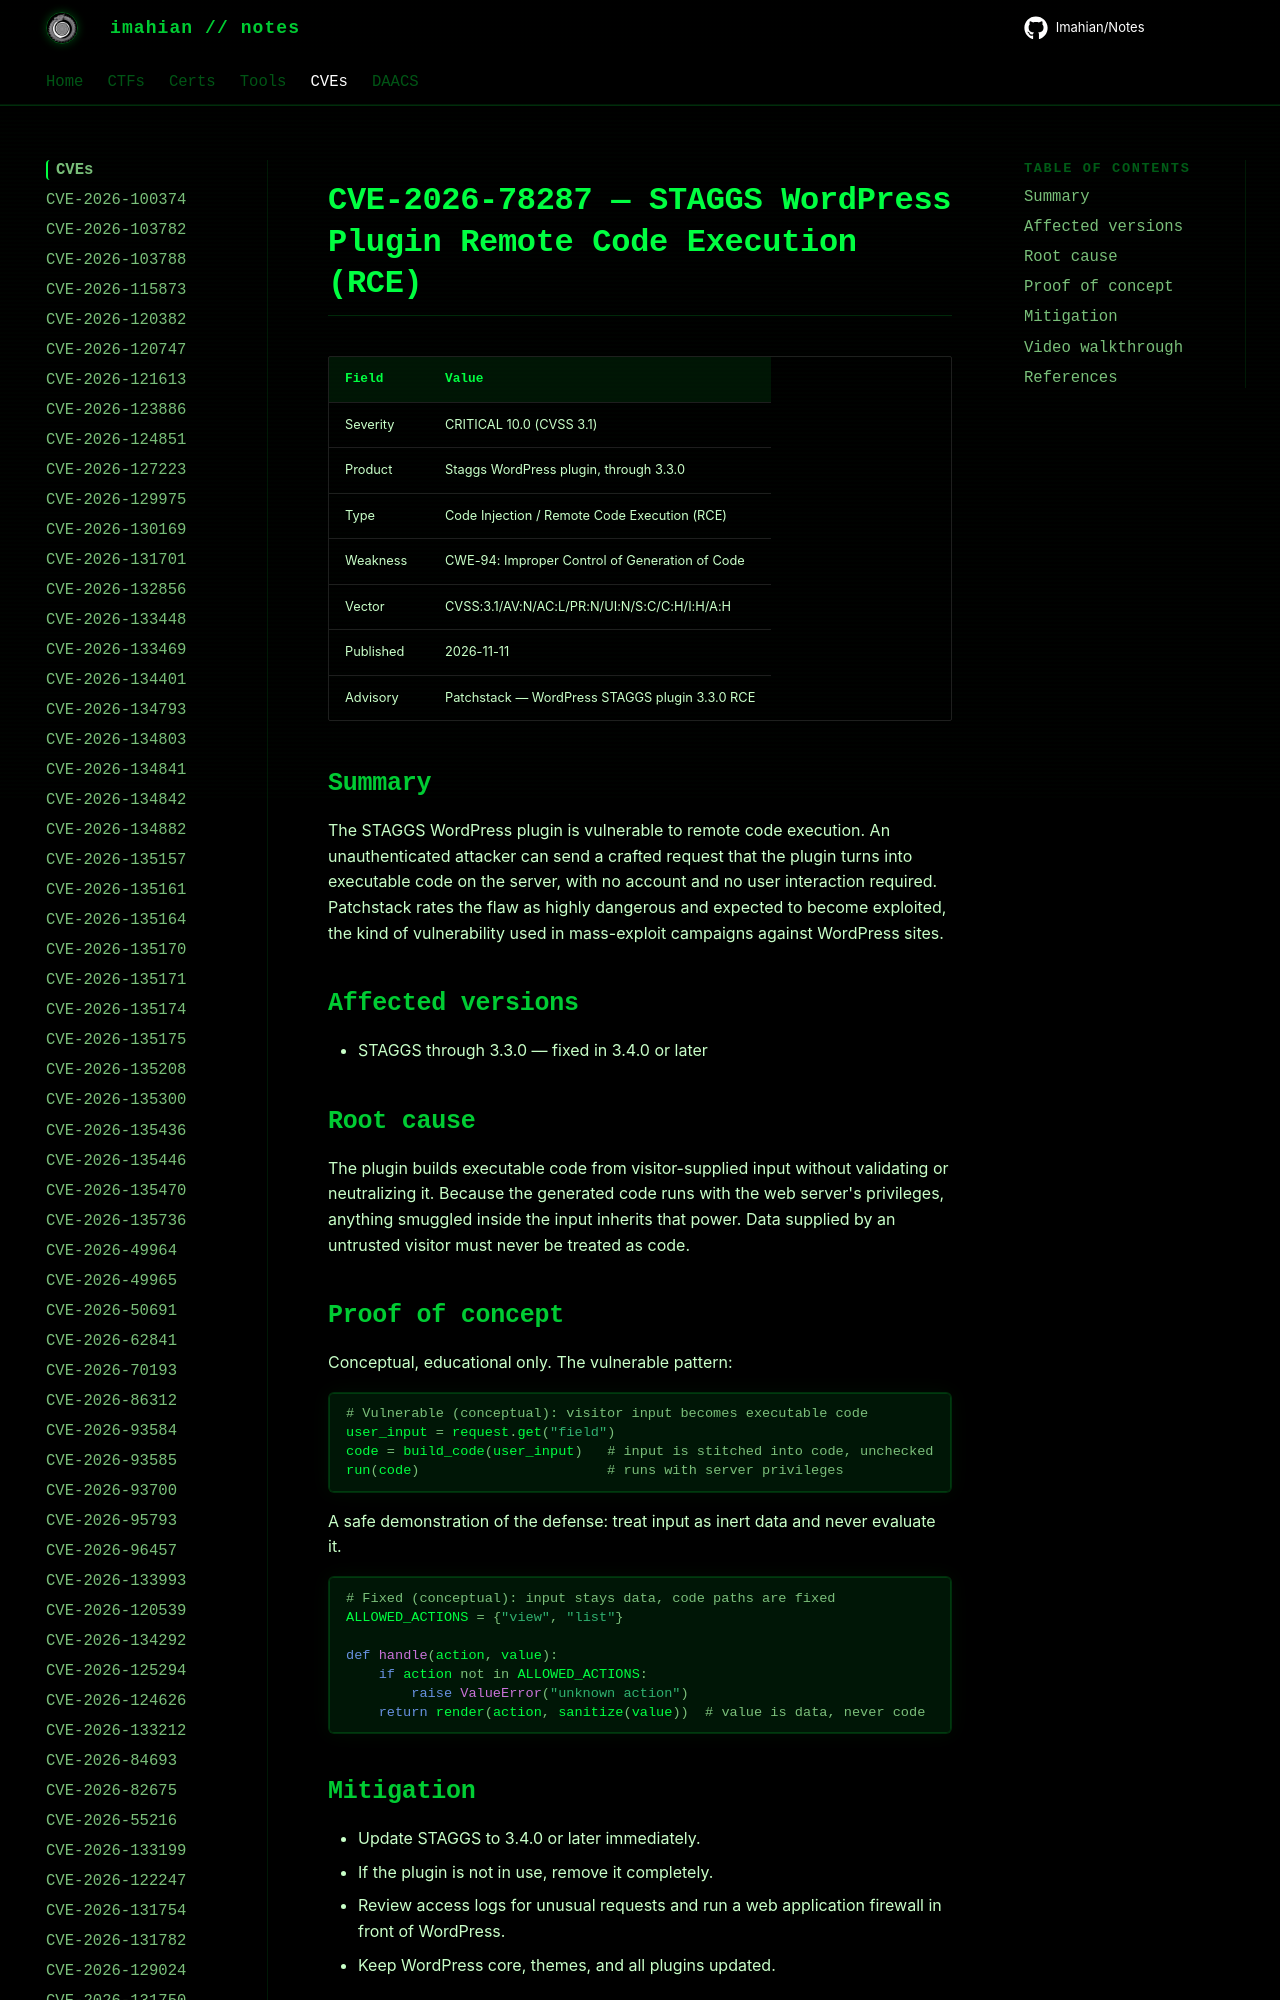

repository: Imahian/Notes · page: CVEs/CVE-2026-78287/index.html · generator: mkdocs

# CVE-2026-78287 — STAGGS WordPress Plugin Remote Code Execution (RCE)

| Field | Value |
|---|---|
| Severity | CRITICAL 10.0 (CVSS 3.1) |
| Product | Staggs WordPress plugin, through 3.3.0 |
| Type | Code I
